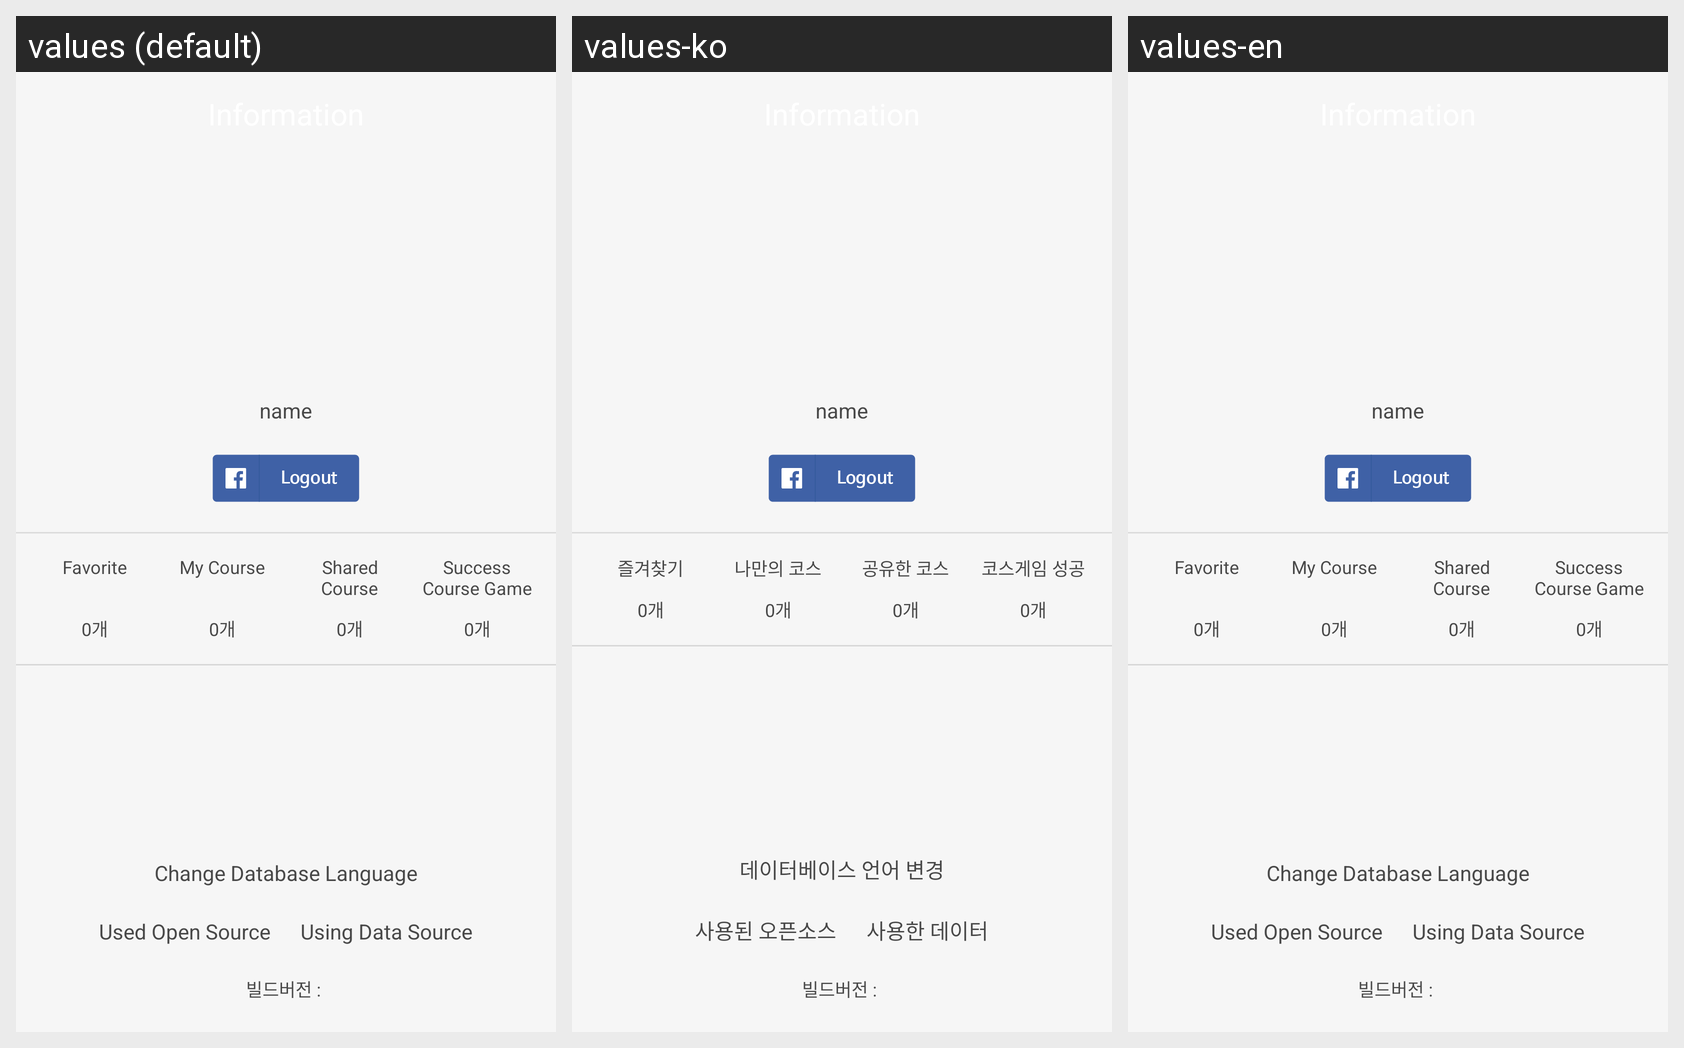

The same Android screen rendered under several of its app's locales, left to right. List the strings drawn on it with the default value and each locale's translation.
Android screen res/layout/support_main_tab.xml rendered under 3 locales, left to right: values (default), values-ko, values-en. Device: Nexus 5 (rendered at 1080×1920; each locale shown at half size, 540×960, under a caption strip naming it); theme AppTheme.
Strings drawn on this screen, with the default value and each locale's value (text and hints the layout hard-codes, and strings that could not be matched under every locale, appear in the picture but are not listed):

favorite
  values: Favorite
  values-ko: 즐겨찾기
  values-en: Favorite

my_course
  values: My Course
  values-ko: 나만의 코스
  values-en: My Course

shared_course
  values: Shared Course
  values-ko: 공유한 코스
  values-en: Shared Course

success_course_game
  values: Success Course Game
  values-ko: 코스게임 성공
  values-en: Success Course Game

change_database_lang
  values: Change Database Language
  values-ko: 데이터베이스 언어 변경
  values-en: Change Database Language

used_open_source
  values: Used Open Source
  values-ko: 사용된 오픈소스
  values-en: Used Open Source

used_data_source
  values: Using Data Source
  values-ko: 사용한 데이터
  values-en: Using Data Source
